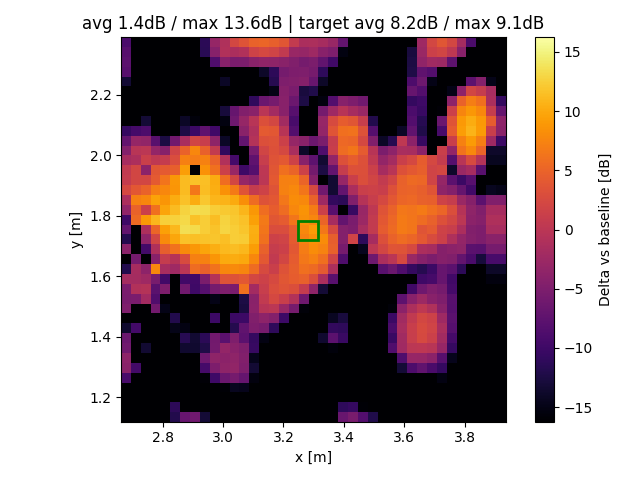

Values plotted in this chart, from the file beside it:
x, y, z
2.68, 1.135, -49.79
2.68, 1.167, -41.58
2.68, 1.2, -18.94
2.68, 1.233, -29.27
2.68, 1.265, -9.249
2.68, 1.298, -4.05
2.68, 1.33, -3.755
2.68, 1.363, -5.966
2.68, 1.396, -6.499
2.68, 1.428, -13.61
2.68, 1.461, -18.25
2.68, 1.493, -4.939
2.68, 1.526, -5.425
2.68, 1.559, -5.242
2.68, 1.591, -1.837
2.68, 1.624, -12.04
2.68, 1.656, -17.89
2.68, 1.689, -3.934
2.68, 1.722, -11.8
2.68, 1.754, -7.17
2.68, 1.787, -10.01
2.68, 1.819, -3.545
2.68, 1.852, -1.276
2.68, 1.885, 2.33
2.68, 1.917, 0.7752
2.68, 1.95, 0.6207
2.68, 1.983, -1.718
2.68, 2.015, -4.472
2.68, 2.048, -7.061
2.68, 2.08, -10.61
2.68, 2.113, -23
2.68, 2.146, -33.95
2.68, 2.178, -22.24
2.68, 2.211, -16.39
2.68, 2.243, -13.27
2.68, 2.276, -8.007
2.68, 2.309, -7.637
2.68, 2.341, -8.03
2.68, 2.374, -8.887
2.713, 1.135, -49.98
2.713, 1.167, -56.64
2.713, 1.2, -52.43
2.713, 1.233, -52.62
2.713, 1.265, -18.47
2.713, 1.298, -9.58
2.713, 1.33, -21.05
2.713, 1.363, -54.81
2.713, 1.396, -54.51
2.713, 1.428, -9.63
2.713, 1.461, -49
2.713, 1.493, -49.03
2.713, 1.526, -5.278
2.713, 1.559, -0.8547
2.713, 1.591, -1.868
2.713, 1.624, -1.716
2.713, 1.656, -5.624
2.713, 1.689, -28.97
2.713, 1.722, -18.03
2.713, 1.754, -19.84
2.713, 1.787, 5.504
... 1,461 more rows
